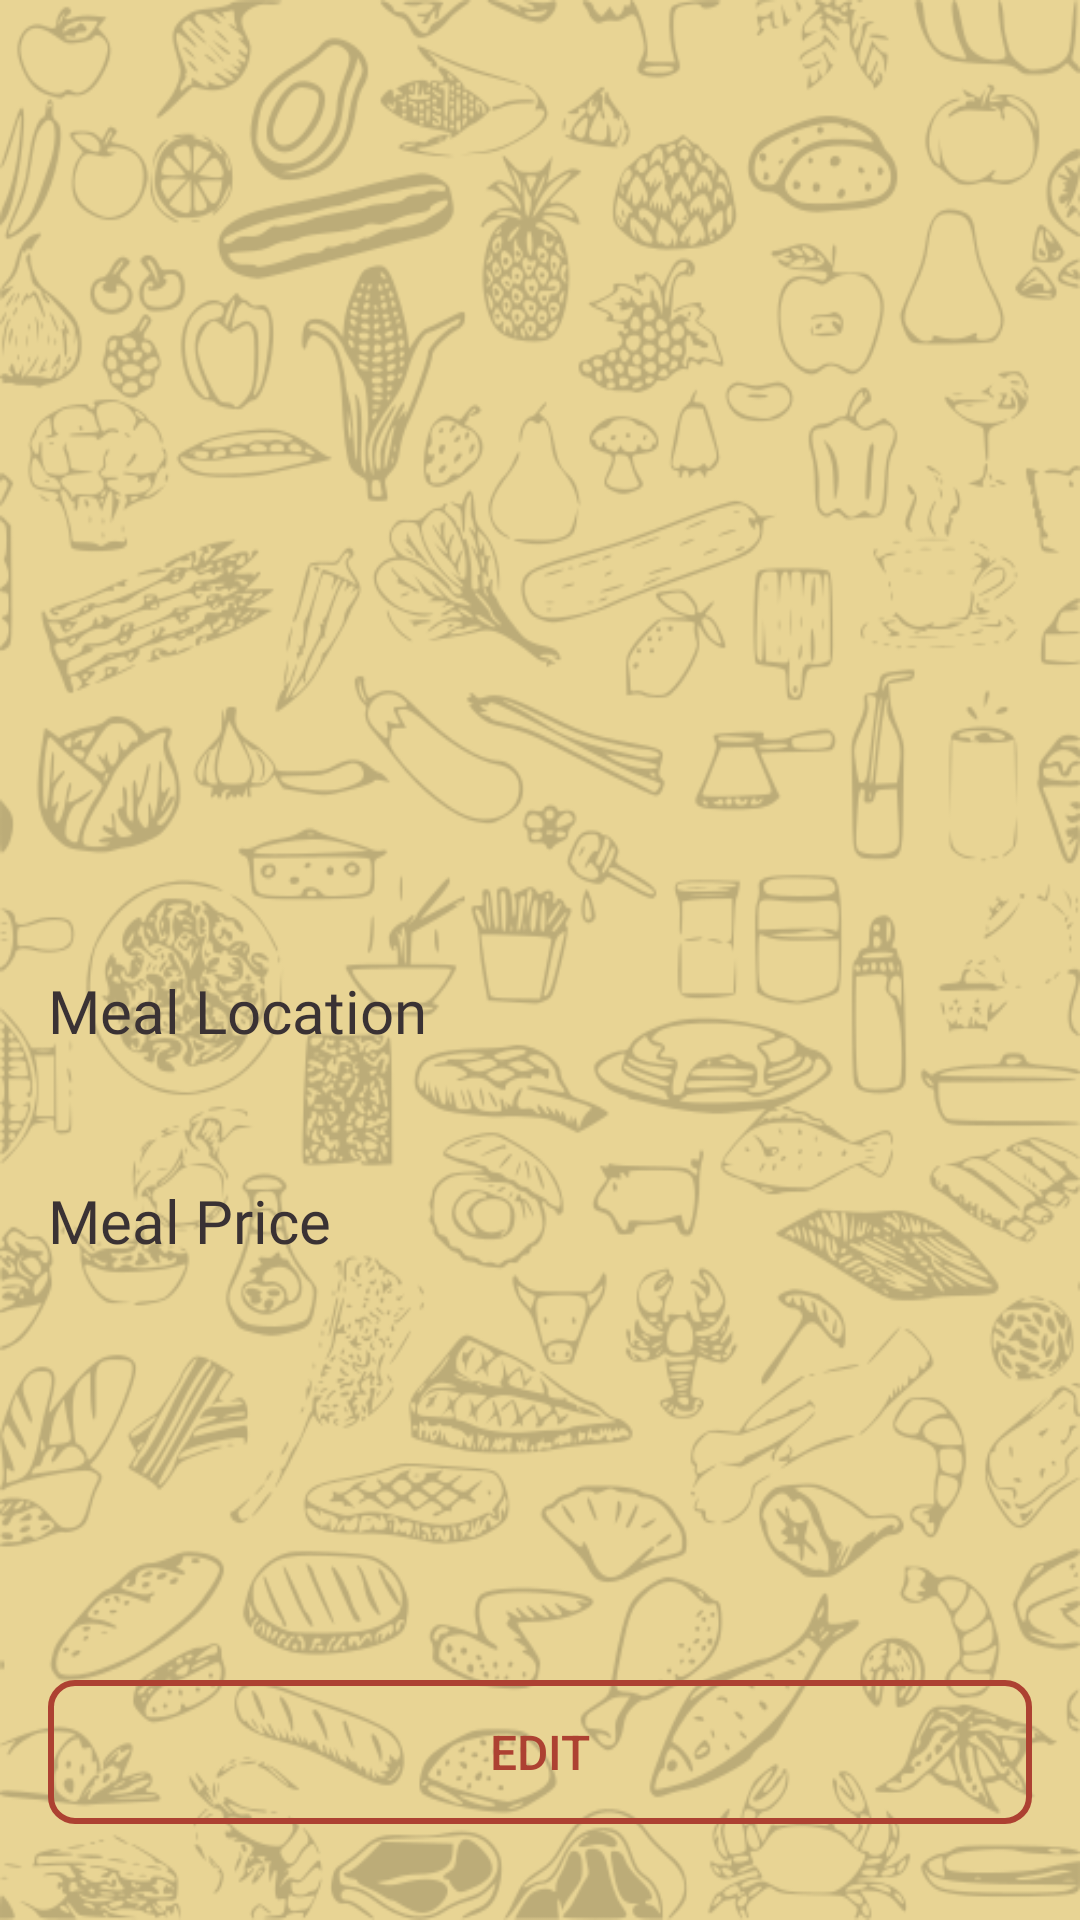

Write the Android layout XML for this screen, with the resource values it uses.
<!-- AndroidManifest.xml: application theme Theme.TravelAndEat -->
<!-- res/layout/fragment_saved_place_details.xml -->
<?xml version="1.0" encoding="utf-8"?>
<layout xmlns:android="http://schemas.android.com/apk/res/android"
    xmlns:app="http://schemas.android.com/apk/res-auto"
    xmlns:tools="http://schemas.android.com/tools">

    <data>

        <variable
            name="url"
            type="String" />

    </data>

    <androidx.constraintlayout.widget.ConstraintLayout
        android:layout_width="match_parent"
        android:layout_height="match_parent"
        android:background="@drawable/bg_app">

        <androidx.appcompat.widget.AppCompatImageView
            android:id="@+id/details_thumb"
            android:layout_width="@dimen/details_image_size"
            android:layout_height="@dimen/details_image_size"
            android:layout_marginTop="@dimen/margin_regular"
            imageUrl="@{url}"
            app:layout_constraintStart_toStartOf="parent"
            app:layout_constraintEnd_toEndOf="parent"
            app:layout_constraintTop_toTopOf="parent"/>

        <androidx.appcompat.widget.AppCompatTextView
            android:id="@+id/details_dish_name"
            android:layout_width="0dp"
            android:layout_height="wrap_content"
            style="@style/ScreenTitle"
            tools:text="Poutine"
            android:textSize="32sp"
            android:textAlignment="center"
            android:layout_marginTop="@dimen/margin_small"
            android:layout_marginEnd="@dimen/margin_regular"
            android:layout_marginStart="@dimen/margin_regular"
            app:layout_constraintStart_toStartOf="parent"
            app:layout_constraintEnd_toEndOf="parent"
            app:layout_constraintTop_toBottomOf="@id/details_thumb"/>

        <androidx.appcompat.widget.AppCompatTextView
            android:id="@+id/details_dish_category"
            android:layout_width="0dp"
            android:layout_height="wrap_content"
            style="@style/ListItemDescription"
            tools:text="Poutine"
            android:textAlignment="center"
            android:layout_marginTop="@dimen/margin_small"
            app:layout_constraintStart_toStartOf="@id/details_dish_name"
            app:layout_constraintEnd_toEndOf="@id/details_dish_name"
            app:layout_constraintTop_toBottomOf="@id/details_dish_name"/>

        <androidx.appcompat.widget.AppCompatTextView
            android:id="@+id/details_location_title"
            android:layout_width="0dp"
            android:layout_height="wrap_content"
            style="@style/TitleText"
            android:text="@string/location"
            android:layout_marginTop="@dimen/margin_large"
            app:layout_constraintStart_toStartOf="@id/details_dish_name"
            app:layout_constraintEnd_toEndOf="@id/details_dish_name"
            app:layout_constraintTop_toBottomOf="@id/details_dish_category"/>

        <androidx.appcompat.widget.AppCompatTextView
            android:id="@+id/details_location_text"
            android:layout_width="0dp"
            android:layout_height="wrap_content"
            style="@style/ListItemDescription"
            android:textSize="14sp"
            tools:text="Restaurant near you"
            android:layout_marginTop="@dimen/margin_small"
            app:layout_constraintStart_toStartOf="@id/details_dish_name"
            app:layout_constraintEnd_toEndOf="@id/details_dish_name"
            app:layout_constraintTop_toBottomOf="@id/details_location_title"/>

        <androidx.appcompat.widget.AppCompatTextView
            android:id="@+id/details_meal_value_title"
            android:layout_width="0dp"
            android:layout_height="wrap_content"
            style="@style/TitleText"
            android:text="@string/meal_price"
            android:layout_marginTop="@dimen/margin_regular"
            app:layout_constraintStart_toStartOf="@id/details_dish_name"
            app:layout_constraintEnd_toEndOf="@id/details_dish_name"
            app:layout_constraintTop_toBottomOf="@id/details_location_text"/>

        <androidx.appcompat.widget.AppCompatTextView
            android:id="@+id/details_meal_value_text"
            android:layout_width="0dp"
            android:layout_height="wrap_content"
            style="@style/ListItemDescription"
            android:textSize="14sp"
            tools:text="$20.00"
            android:layout_marginTop="@dimen/margin_small"
            app:layout_constraintStart_toStartOf="@id/details_dish_name"
            app:layout_constraintEnd_toEndOf="@id/details_dish_name"
            app:layout_constraintTop_toBottomOf="@id/details_meal_value_title"
            app:layout_constraintVertical_bias="0"/>

        <androidx.appcompat.widget.AppCompatButton
            android:id="@+id/edit_button"
            android:layout_width="0dp"
            android:layout_height="wrap_content"
            style="@style/RedStrokeButton"
            android:text="@string/edit"
            android:layout_marginStart="@dimen/margin_regular"
            android:layout_marginEnd="@dimen/margin_regular"
            android:layout_marginBottom="@dimen/margin_large"
            app:layout_constraintStart_toStartOf="parent"
            app:layout_constraintEnd_toEndOf="parent"
            app:layout_constraintBottom_toBottomOf="parent"
            app:layout_constraintVertical_bias="1"
            app:layout_constraintTop_toBottomOf="@id/details_meal_value_text"/>

    </androidx.constraintlayout.widget.ConstraintLayout>

</layout>
<!-- resources referenced by this layout -->
<resources>
  <dimen name="details_image_size">200dp</dimen>
  <dimen name="margin_large">32dp</dimen>
  <dimen name="margin_regular">16dp</dimen>
  <dimen name="margin_small">8dp</dimen>
  <!-- drawable bg_app: png bitmap (drawable, 259858 bytes) -->
  <string name="edit">Edit</string>
  <string name="location">Meal Location</string>
  <string name="meal_price">Meal Price</string>
  <style name="ListItemDescription">
          <item name="android:textSize">@dimen/text_regular</item>
          <item name="android:textColor">@color/text_color</item>
          <item name="android:maxLines">1</item>
          <item name="android:ellipsize">end</item>
      </style>
  <style name="RedStrokeButton">
          <item name="android:background">@drawable/bg_stroke_red_button</item>
          <item name="android:textColor">@color/food_red</item>
          <item name="android:textSize">@dimen/text_medium</item>
      </style>
  <style name="ScreenTitle">
          <item name="android:fontFamily">@font/butter_food</item>
          <item name="android:textColor">@color/text_color</item>
          <item name="android:textSize">@dimen/text_large</item>
      </style>
  <style name="TitleText">
          <item name="android:fontFamily">@font/butter_food</item>
          <item name="android:textSize">20sp</item>
          <item name="android:textColor">@color/text_color</item>
      </style>
  <style name="Theme.TravelAndEat" parent="Theme.MaterialComponents.DayNight.DarkActionBar">
          
          <item name="colorPrimary">@color/purple_500</item>
          <item name="colorPrimaryVariant">@color/purple_700</item>
          <item name="colorOnPrimary">@color/white</item>
          
          <item name="colorSecondary">@color/teal_200</item>
          <item name="colorSecondaryVariant">@color/teal_700</item>
          <item name="colorOnSecondary">@color/black</item>
          
          <item name="android:statusBarColor" tools:targetApi="l">?attr/colorPrimaryVariant</item>
          
      </style>
  <dimen name="text_regular">12sp</dimen>
  <color name="text_color">#3A3234</color>
  <!-- drawable bg_stroke_red_button (drawable) -->
  <?xml version="1.0" encoding="utf-8"?>
  <selector xmlns:android="http://schemas.android.com/apk/res/android">
  
      <item android:state_enabled="false">
          <shape>
              <stroke android:color="@color/disabled_color"
                  android:width="2dp"/>
              <corners android:radius="@dimen/corner_radius"/>
          </shape>
      </item>
  
      <item>
          <ripple android:color="@color/light_pink">
              <item>
                  <shape>
                      <stroke android:color="@color/food_red"
                          android:width="2dp"/>
                      <corners android:radius="@dimen/corner_radius"/>
                  </shape>
              </item>
          </ripple>
      </item>
  
  </selector>
  <color name="food_red">#AD4132</color>
  <dimen name="text_medium">16sp</dimen>
  <dimen name="text_large">24sp</dimen>
  <color name="white">#FFFFFFFF</color>
  <color name="black">#FF000000</color>
  <color name="disabled_color">#66FFFFFF</color>
  <dimen name="corner_radius">8dp</dimen>
  <color name="light_pink">#F7B791</color>
  <!-- not gathered from this repository: default colours our renderer supplied (Android Studio template values) -->
  <color name="purple_500">#FF6200EE</color>
  <color name="purple_700">#FF3700B3</color>
  <color name="teal_200">#FF03DAC5</color>
  <color name="teal_700">#FF018786</color>
</resources>
